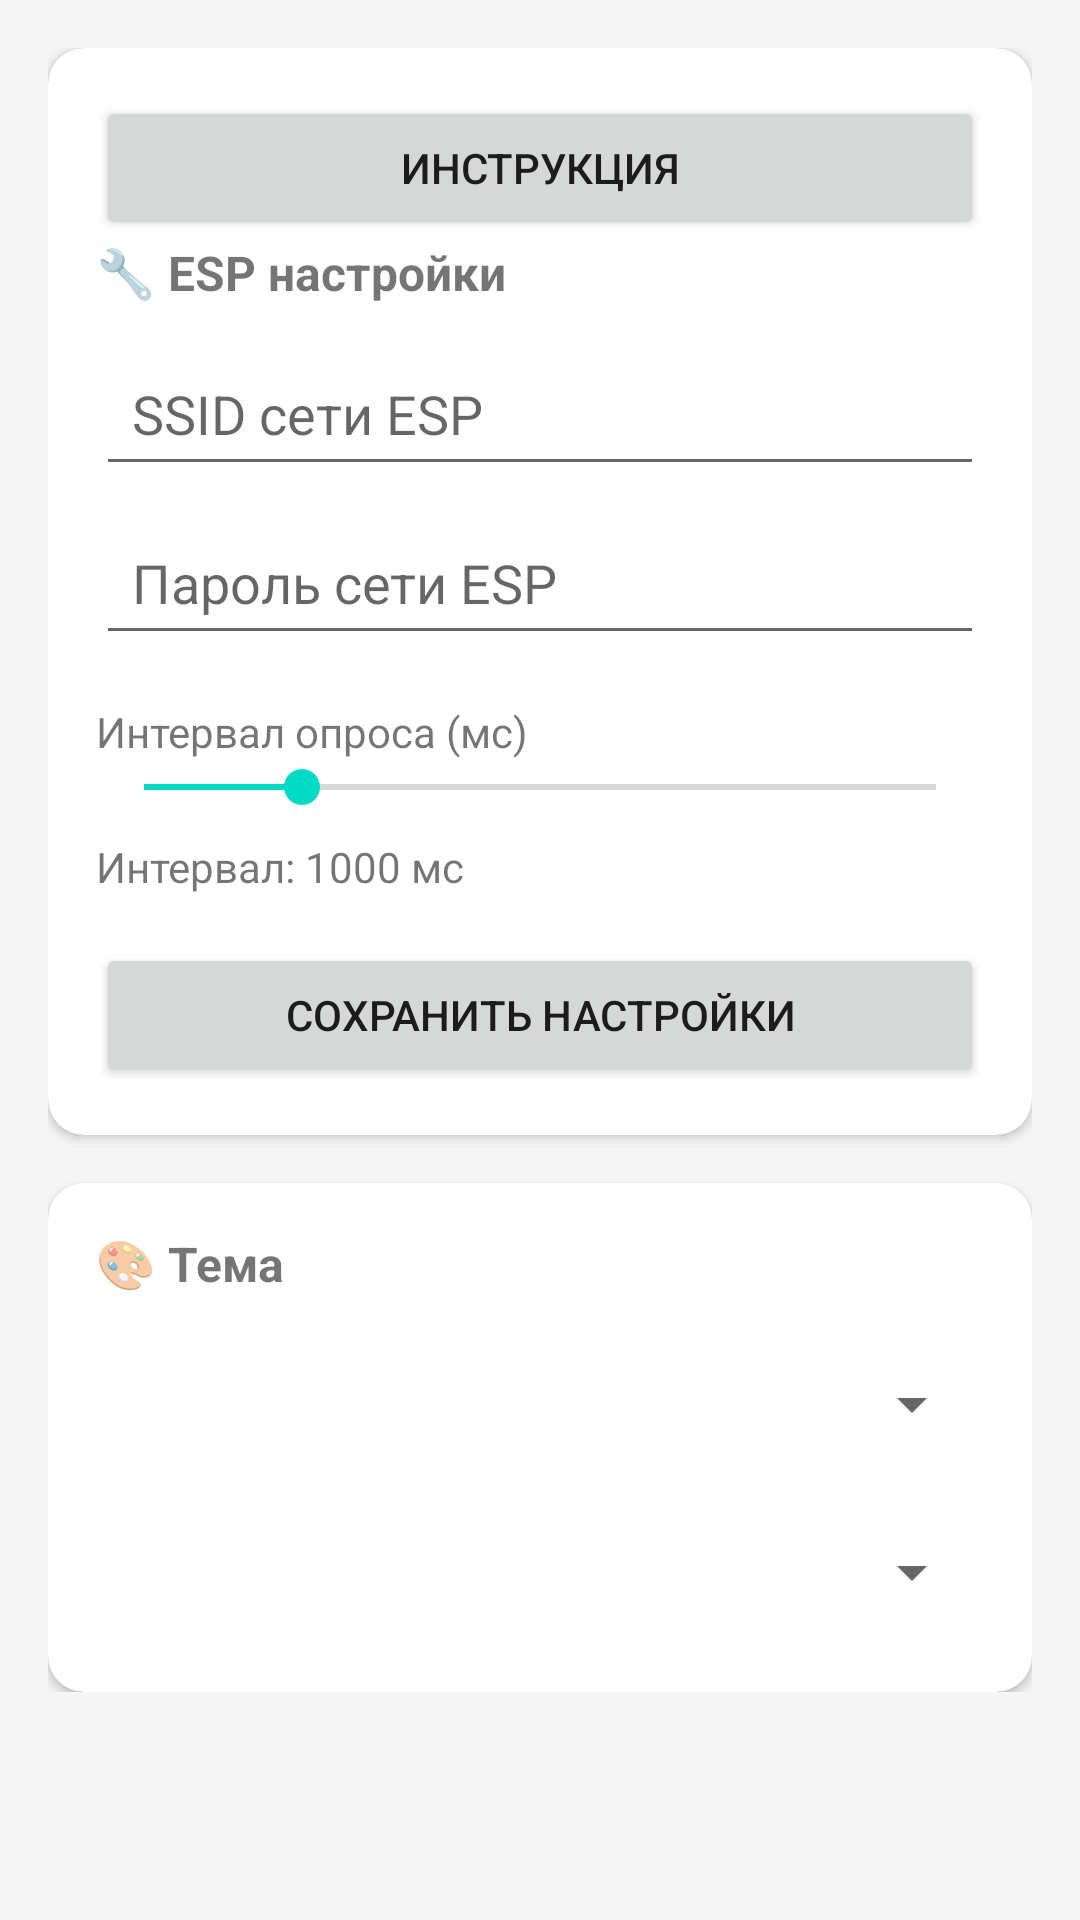

The Android layout XML behind this screen, and the referenced resources:
<!-- AndroidManifest.xml: application theme Theme.Truba -->
<!-- res/layout/fragment_settings.xml -->
<?xml version="1.0" encoding="utf-8"?>

<ScrollView xmlns:android="http://schemas.android.com/apk/res/android"
    xmlns:app="http://schemas.android.com/apk/res-auto"
    android:layout_width="match_parent"
    android:layout_height="match_parent"
    android:background="#F5F5F5">

    <LinearLayout
        android:layout_width="match_parent"
        android:layout_height="wrap_content"
        android:orientation="vertical"
        android:padding="16dp">

        
        <androidx.cardview.widget.CardView
            android:layout_width="match_parent"
            android:layout_height="wrap_content"
            android:layout_marginBottom="16dp"
            app:cardCornerRadius="12dp"
            app:cardElevation="2dp">

            <LinearLayout
                android:layout_width="match_parent"
                android:layout_height="wrap_content"
                android:orientation="vertical"
                android:padding="16dp">

                <Button
                    android:id="@+id/button"
                    android:layout_width="match_parent"
                    android:layout_height="wrap_content"
                    android:text="Инструкция" />

                <TextView
                    android:layout_width="wrap_content"
                    android:layout_height="wrap_content"
                    android:text="🔧 ESP настройки"
                    android:textSize="16sp"
                    android:textStyle="bold"/>

                <EditText
                    android:id="@+id/et_esp_ssid"
                    android:layout_width="match_parent"
                    android:layout_height="wrap_content"
                    android:hint="SSID сети ESP"
                    android:layout_marginTop="12dp"
                    android:padding="12dp"/>

                <EditText
                    android:id="@+id/et_esp_password"
                    android:layout_width="match_parent"
                    android:layout_height="wrap_content"
                    android:hint="Пароль сети ESP"
                    android:inputType="textPassword"
                    android:layout_marginTop="8dp"
                    android:padding="12dp"/>

                <TextView
                    android:layout_width="wrap_content"
                    android:layout_height="wrap_content"
                    android:text="Интервал опроса (мс)"
                    android:layout_marginTop="16dp"/>

                <SeekBar
                    android:id="@+id/seekBar"
                    android:layout_width="match_parent"
                    android:layout_height="wrap_content"
                    android:max="50"
                    android:progress="10"/>

                <TextView
                    android:id="@+id/textInterval"
                    android:layout_width="wrap_content"
                    android:layout_height="wrap_content"
                    android:text="Интервал: 1000 мс"
                    android:layout_marginTop="8dp"/>

                <Button
                    android:id="@+id/btn_save"
                    android:layout_width="match_parent"
                    android:layout_height="48dp"
                    android:text="Сохранить настройки"
                    android:layout_marginTop="16dp"/>
            </LinearLayout>
        </androidx.cardview.widget.CardView>

        
        <androidx.cardview.widget.CardView
            android:layout_width="match_parent"
            android:layout_height="wrap_content"
            app:cardCornerRadius="12dp"
            app:cardElevation="2dp">

            <LinearLayout
                android:layout_width="match_parent"
                android:layout_height="wrap_content"
                android:orientation="vertical"
                android:padding="16dp">

                <TextView
                    android:layout_width="wrap_content"
                    android:layout_height="wrap_content"
                    android:text="🎨 Тема"
                    android:textSize="16sp"
                    android:textStyle="bold"/>

                <Spinner
                    android:id="@+id/spinner_night_mode"
                    android:layout_width="match_parent"
                    android:layout_height="48dp"
                    android:layout_marginTop="12dp"/>

                <Spinner
                    android:id="@+id/spinner_accent_color"
                    android:layout_width="match_parent"
                    android:layout_height="48dp"
                    android:layout_marginTop="8dp"/>
            </LinearLayout>
        </androidx.cardview.widget.CardView>
    </LinearLayout>
</ScrollView>
<!-- resources referenced by this layout -->
<resources>
  <style name="Theme.Truba" parent="Theme.MaterialComponents.Light.NoActionBar">
          <item name="colorPrimary">@color/purple_500</item>
          <item name="colorPrimaryVariant">@color/purple_700</item>
          <item name="colorOnPrimary">@color/white</item>
          <item name="colorSecondary">@color/teal_200</item>
          <item name="colorSecondaryVariant">@color/teal_700</item>
          <item name="colorOnSecondary">@color/black</item>
          <item name="android:windowBackground">@color/white</item>
      </style>
  <color name="purple_500">#6200EE</color>
  <color name="purple_700">#3700B3</color>
  <color name="white">#FFFFFF</color>
  <color name="teal_200">#03DAC5</color>
  <color name="teal_700">#018786</color>
  <color name="black">#000000</color>
</resources>
